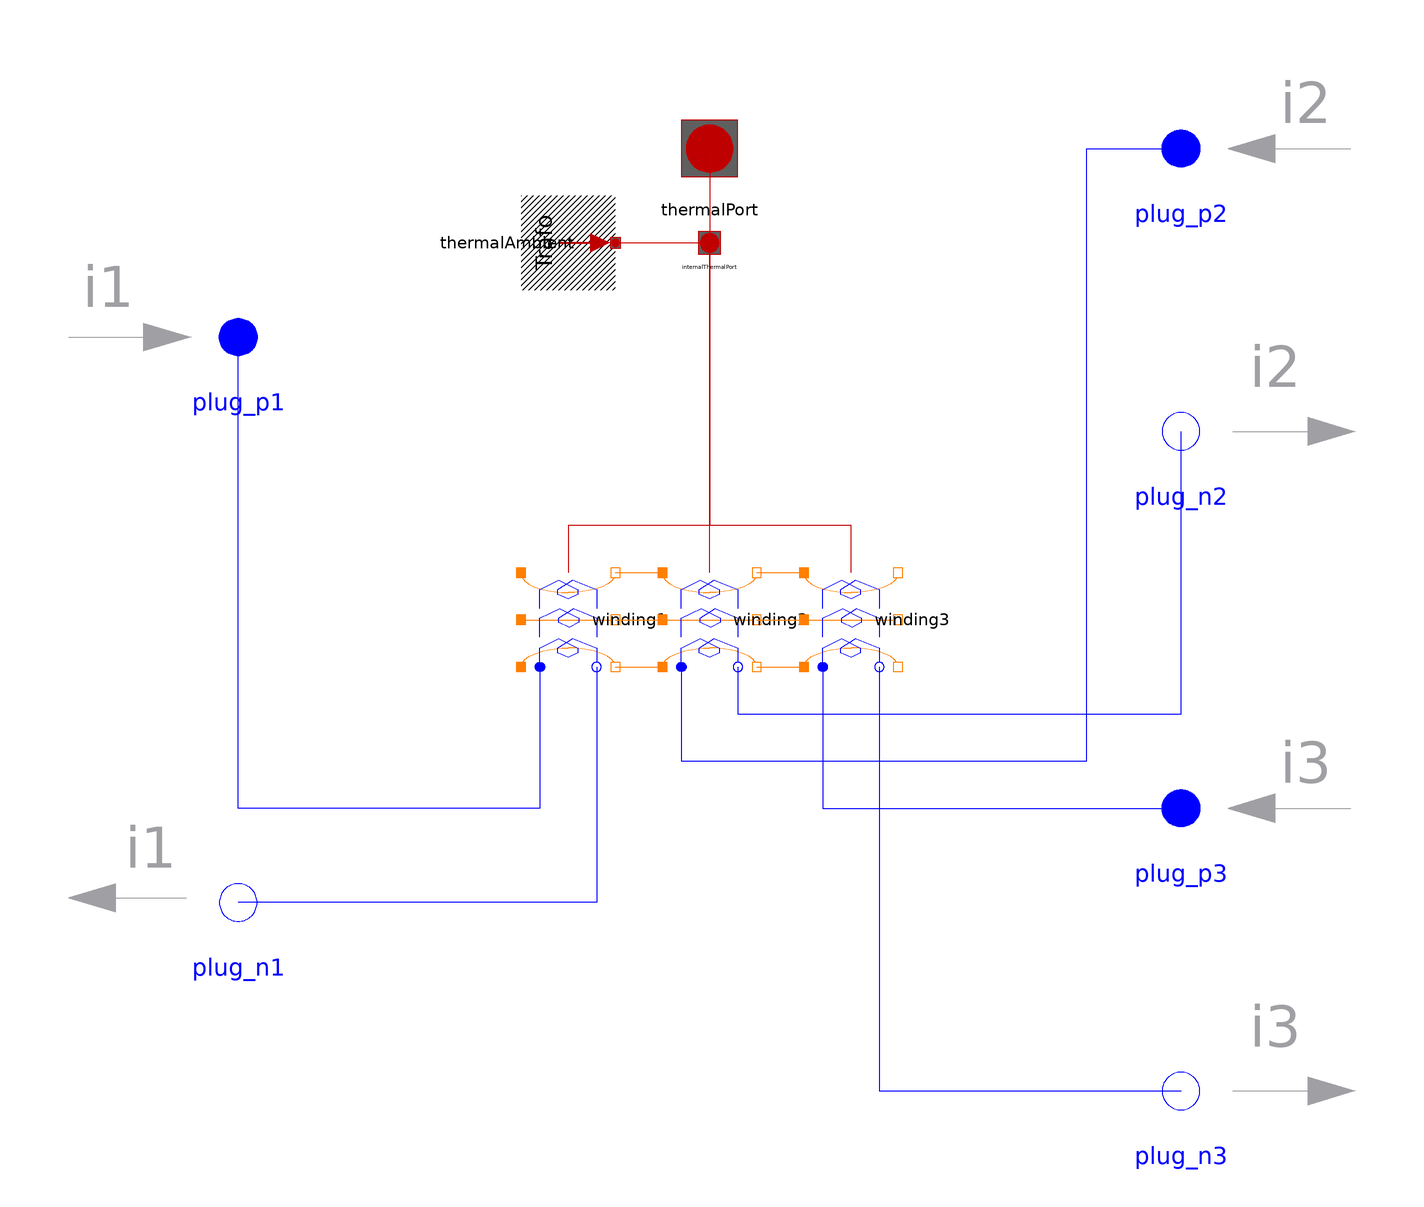

The component connection diagram of the Modelica model below, drawn from its own Placement and Line annotations.

partial model PartialTransformer
"Partial internal three phase transformer model with resistances and stray inductances"
  extends Modelica_Magnetic_Transformers.Icons.ThreePhaseTransformer;
  final parameter Integer m(min=1) = 3 "Number of phases";
  parameter String VectorGroup="Yy00";
  parameter Real N1 = 1 "Number of primary turns";
  parameter Real n = 1
  "Ratio primary voltage (line-to-line) / secondary voltage (line-to-line)";
  parameter Modelica.SIunits.Resistance R1(start=5E-3/(if C1 == "D" then 1
         else 3)) "Primary resistance per phase at TRef"
    annotation (Dialog(tab="Nominal resistances and inductances"));
  parameter Modelica.SIunits.Temperature T1Ref(start=293.15)
  "Reference temperature of primary resistance"
    annotation (Dialog(tab="Nominal resistances and inductances"));
  parameter
  Modelica.Electrical.Machines.Thermal.LinearTemperatureCoefficient20
    alpha20_1(start=0)
  "Temperature coefficient of primary resistance at 20 degC"
    annotation (Dialog(tab="Nominal resistances and inductances"));
  parameter Modelica.SIunits.Inductance L1sigma(start=78E-6/(if C1 == "D"
         then 1 else 3)) "Primary stray inductance per phase"
    annotation (Dialog(tab="Nominal resistances and inductances"));
  parameter Modelica.SIunits.Resistance R2(start=5E-3/(if C2 == "d" then 1
         else 3)) "Secondary resistance per phase at TRef"
    annotation (Dialog(tab="Nominal resistances and inductances"));
  parameter Modelica.SIunits.Temperature T2Ref(start=293.15)
  "Reference temperature of secondary resistance"
    annotation (Dialog(tab="Nominal resistances and inductances"));
  parameter
  Modelica.Electrical.Machines.Thermal.LinearTemperatureCoefficient20
    alpha20_2(start=0)
  "Temperature coefficient of secondary resistance at 20 degC"
    annotation (Dialog(tab="Nominal resistances and inductances"));
  parameter Modelica.SIunits.Inductance L2sigma(start=78E-6/(if C2 == "d"
         then 1 else 3)) "Secondary stray inductance per phase"
    annotation (Dialog(tab="Nominal resistances and inductances"));
  parameter Boolean useThermalPort=false
  "Enable / disable (=fixed temperatures) thermal port"
    annotation (Evaluate=true);
  parameter Modelica.SIunits.Temperature T1Operational(start=293.15)
  "Operational temperature of primary resistance"   annotation (Dialog(
        group="Operational temperatures", enable=not useThermalPort));
  parameter Modelica.SIunits.Temperature T2Operational(start=293.15)
  "Operational temperature of secondary resistance"   annotation (Dialog(
        group="Operational temperatures", enable=not useThermalPort));
  output Modelica.SIunits.Voltage v1[m]=plug_p1.pin.v-plug_n1.pin.v
  "Primary winding voltage";
  output Modelica.SIunits.Current i1[m]=plug_p1.pin.i
  "Primary winding current";
  output Modelica.SIunits.Voltage v2[m]=plug_p2.pin.v-plug_n2.pin.v
  "First tap of secondary winding voltage";
  output Modelica.SIunits.Current i2[m]=plug_p2.pin.i
  "First tap of secondary winding current";
  output Modelica.SIunits.Voltage v3[m]=plug_p3.pin.v-plug_n2.pin.v
  "Second tap of secondary winding voltage";
  output Modelica.SIunits.Current i3[m]=plug_p3.pin.i
  "Second tap of secondary winding current";
  output Modelica.SIunits.MagneticFlux Phi1=winding1.port_p1.Phi
  "Main flux of leg 1";
  output Modelica.SIunits.MagneticPotentialDifference V_m1=
    winding1.port_p1.V_m - winding3.port_n1.V_m
  "Total magnetic voltage of leg 1";
  output Modelica.SIunits.MagneticFlux Phi2=winding1.port_p2.Phi
  "Main flux of leg 2";
  output Modelica.SIunits.MagneticPotentialDifference V_m2=
    winding1.port_p2.V_m - winding3.port_n2.V_m
  "Total magnetic voltage of leg 2";
  output Modelica.SIunits.MagneticFlux Phi3=winding1.port_p3.Phi
  "Main flux of leg 3";
  output Modelica.SIunits.MagneticPotentialDifference V_m3=
    winding1.port_p3.V_m - winding3.port_n3.V_m
  "Total magnetic voltage of leg 3";

  output Modelica.Electrical.Machines.Interfaces.PowerBalanceTransformer powerBalance(
    final power1=
        Modelica.Electrical.Machines.SpacePhasors.Functions.activePower(v1,
        +i1),
    final power2=
        Modelica.Electrical.Machines.SpacePhasors.Functions.activePower(v2,
        +i2),
    final lossPower1=sum(winding1.resistor.resistor.LossPower),
    final lossPower2=sum(winding2.resistor.resistor.LossPower
                        +winding3.resistor.resistor.LossPower),
    final lossPowerCore=0) "Power balance";
protected
  final parameter String C1=Modelica.Utilities.Strings.substring(
          VectorGroup,
          1,
          1);
  final parameter String C2=Modelica.Utilities.Strings.substring(
          VectorGroup,
          2,
          2);
  parameter Real ni=n*(if C2 == "z" then sqrt(3) else 2)*(if C2 == "d"
       then 1 else sqrt(3))/(if C1 == "D" then 1 else sqrt(3));
public
  Modelica.Electrical.Machines.Interfaces.ThermalPortTransformer thermalPort(final m=m) if
       useThermalPort
    annotation (Placement(transformation(extent={{-10,90},{10,110}})));
  Modelica.Electrical.Machines.Thermal.ThermalAmbientTransformer thermalAmbient(
    final useTemperatureInputs=false,
    final T1=T1Operational,
    final T2=T2Operational,
    final m=m) if not useThermalPort annotation (Placement(transformation(
        extent={{-10,-10},{10,10}},
        rotation=270,
        origin={-30,80})));
protected
  Modelica.Electrical.Machines.Interfaces.ThermalPortTransformer internalThermalPort(final m=m)
    annotation (Placement(transformation(extent={{-4,76},{4,84}})));
public
  Modelica.Electrical.MultiPhase.Interfaces.PositivePlug plug_p1(
    final m=m) "Positive electric plug"
                            annotation (Placement(transformation(extent={{-90,50},
            {-110,70}},     rotation=0)));
  Modelica.Electrical.MultiPhase.Interfaces.NegativePlug plug_n1(
    final m=m) "Negative electric plug"
                            annotation (Placement(transformation(extent={{-110,-70},
            {-90,-50}},      rotation=0)));
  Modelica.Electrical.MultiPhase.Interfaces.PositivePlug plug_p2(
    final m=m) "Positive electric plug"
                            annotation (Placement(transformation(extent={{110,90},
            {90,110}},      rotation=0)));
  Modelica.Electrical.MultiPhase.Interfaces.NegativePlug plug_n2(
    final m=m) "Negative electric plug"
                            annotation (Placement(transformation(extent={{90,30},
            {110,50}},       rotation=0)));
  Modelica.Electrical.MultiPhase.Interfaces.NegativePlug plug_n3(
    final m=m) "Negative electric plug"
                            annotation (Placement(transformation(extent={{90,-110},
            {110,-90}},      rotation=0)));
  Modelica.Electrical.MultiPhase.Interfaces.PositivePlug plug_p3(
    final m=m) "Positive electric plug"
                            annotation (Placement(transformation(extent={{110,-50},
            {90,-30}},      rotation=0)));
  Components.ThreePhase.Winding winding1(
    final m=m,
    final TRef=T1Ref,
    final Lsigma=L1sigma,
    final N=N1,
    final RRef=R1,
    final TOperational=T1Operational,
    final useHeatPort=useThermalPort,
    final alpha20=alpha20_1) annotation (Placement(transformation(
        extent={{-10,-10},{10,10}},
        rotation=90,
        origin={-30,0})));
  Components.ThreePhase.Winding winding2(
    final m=m,
    final TRef=T2Ref,
    final Lsigma=L2sigma/2,
    final RRef=R2/2,
    final useHeatPort=useThermalPort,
    final TOperational=T2Operational,
    final N=N1/ni,
    final alpha20=alpha20_2) annotation (Placement(transformation(
        extent={{-10,-10},{10,10}},
        rotation=90,
        origin={0,0})));
public
  Components.ThreePhase.Winding winding3(
    final m=m,
    final TRef=T2Ref,
    final Lsigma=L2sigma/2,
    final RRef=R2/2,
    final useHeatPort=useThermalPort,
    final TOperational=T2Operational,
    final N=N1/ni,
    final alpha20=alpha20_2) annotation (Placement(transformation(
        extent={{-10,-10},{10,10}},
        rotation=90,
        origin={30,0})));
equation
  connect(thermalPort, internalThermalPort) annotation (Line(
      points={{0,100},{0,80}},
      color={199,0,0},
      smooth=Smooth.None));
  connect(thermalAmbient.thermalPort, internalThermalPort) annotation (Line(
      points={{-20,80},{0,80}},
      color={199,0,0},
      smooth=Smooth.None));
  connect(internalThermalPort.heatPort1, winding1.heatPortWinding) annotation (
      Line(
      points={{0,80},{0,20},{-30,20},{-30,10}},
      color={199,0,0},
      smooth=Smooth.None));
  connect(winding2.heatPortWinding, internalThermalPort.heatPort2) annotation (
      Line(
      points={{1.11022e-15,10},{1.11022e-15,20},{0,20},{0,80}},
      color={191,0,0},
      smooth=Smooth.None));
  connect(winding1.port_n1, winding2.port_p1) annotation (Line(
      points={{-20,-10},{-10,-10}},
      color={255,127,0},
      smooth=Smooth.None));
  connect(winding1.port_n2, winding2.port_p2) annotation (Line(
      points={{-20,0},{-20,1.33227e-15},{-10,1.33227e-15}},
      color={255,127,0},
      smooth=Smooth.None));
  connect(winding1.port_n3, winding2.port_p3) annotation (Line(
      points={{-20,10},{-10,10}},
      color={255,127,0},
      smooth=Smooth.None));
  connect(winding2.port_n1, winding3.port_p1) annotation (Line(
      points={{10,-10},{20,-10}},
      color={255,127,0},
      smooth=Smooth.None));
  connect(winding2.port_n2, winding3.port_p2) annotation (Line(
      points={{10,0},{10,1.33227e-15},{20,1.33227e-15}},
      color={255,127,0},
      smooth=Smooth.None));
  connect(winding2.port_n3, winding3.port_p3) annotation (Line(
      points={{10,10},{20,10}},
      color={255,127,0},
      smooth=Smooth.None));
  connect(winding3.heatPortWinding, internalThermalPort.heatPort2) annotation (
      Line(
      points={{30,10},{30,20},{0,20},{0,80}},
      color={191,0,0},
      smooth=Smooth.None));
  connect(winding1.plug_p, plug_p1) annotation (Line(
      points={{-36,-10},{-36,-40},{-100,-40},{-100,60}},
      color={0,0,255},
      smooth=Smooth.None));
  connect(winding1.plug_n, plug_n1) annotation (Line(
      points={{-24,-10},{-24,-60},{-100,-60}},
      color={0,0,255},
      smooth=Smooth.None));
  connect(winding2.plug_p, plug_p2) annotation (Line(
      points={{-6,-10},{-6,-30},{80,-30},{80,100},{100,100}},
      color={0,0,255},
      smooth=Smooth.None));
  connect(winding2.plug_n, plug_n2) annotation (Line(
      points={{6,-10},{6,-20},{100,-20},{100,40},{100,40}},
      color={0,0,255},
      smooth=Smooth.None));
  connect(winding3.plug_p, plug_p3) annotation (Line(
      points={{24,-10},{24,-40},{100,-40}},
      color={0,0,255},
      smooth=Smooth.None));
  connect(winding3.plug_n, plug_n3) annotation (Line(
      points={{36,-10},{36,-100},{100,-100}},
      color={0,0,255},
      smooth=Smooth.None));
  annotation (Icon(coordinateSystem(preserveAspectRatio=true, extent={{-100,
            -100},{100,100}}), graphics={Text(
              extent={{0,100},{0,60}},
              lineColor={0,0,255},
              textString="%name")}), Documentation(info="<html>
Partial model of a three-phase transformer, containing primary and secondary resistances and stray inductances, as well as the iron core.
Circuit layout (vector group) of primary and secondary windings have to be defined.
<br><b>Default values for transformer's parameters (a realistic example) are:</b><br>
<table>
<tr>
<td valign=\"top\">turns ratio n</td>
<td valign=\"top\">1</td><td valign=\"top\"> </td>
</tr>
<tr>
<td valign=\"top\">nominal frequency fNominal</td>
<td valign=\"top\">50</td><td valign=\"top\">Hz</td>
</tr>
<tr>
<td valign=\"top\">nominal voltage per phase</td>
<td valign=\"top\">100</td><td valign=\"top\">V RMS</td>
</tr>
<tr>
<td valign=\"top\">nominal current per phase</td>
<td valign=\"top\">100</td><td valign=\"top\">A RMS</td>
</tr>
<tr>
<td valign=\"top\">nominal apparent power</td>
<td valign=\"top\">30</td><td valign=\"top\">kVA</td>
</tr>
<tr>
<td valign=\"top\">primary resistance R1</td>
<td valign=\"top\">0.005</td><td valign=\"top\">Ohm per phase at reference temperature</td>
</tr>
<tr>
<td valign=\"top\">reference temperature T1Ref</td>
<td valign=\"top\">20</td><td valign=\"top\">&deg;C</td>
</tr>
<tr>
<td valign=\"top\">temperature coefficient alpha20_1 </td>
<td valign=\"top\">0</td><td valign=\"top\">1/K</td>
</tr>
<tr>
<td valign=\"top\">primary stray inductance L1sigma</td>
<td valign=\"top\">78E-6</td><td valign=\"top\">H per phase</td>
</tr>
<tr>
<td valign=\"top\">secondary resistance R2</td>
<td valign=\"top\">0.005</td><td valign=\"top\">Ohm per phase at reference temperature</td>
</tr>
<tr>
<td valign=\"top\">reference temperature T2Ref</td>
<td valign=\"top\">20</td><td valign=\"top\">&deg;C</td>
</tr>
<tr>
<td valign=\"top\">temperature coefficient alpha20_2 </td>
<td valign=\"top\">0</td><td valign=\"top\">1/K</td>
</tr>
<tr>
<td valign=\"top\">secondary stray inductance L2sigma</td>
<td valign=\"top\">78E-6</td><td valign=\"top\">H per phase</td>
</tr>
<tr>
<td valign=\"top\">operational temperature T1Operational</td>
<td valign=\"top\">20</td><td valign=\"top\">&deg;C</td>
</tr>
<tr>
<td valign=\"top\">operational temperature T2Operational</td>
<td valign=\"top\">20</td><td valign=\"top\">&deg;C</td>
</tr>
<tr>
<td valign=\"top\">These values give the operational parameters:</td>
<td valign=\"top\"> </td><td valign=\"top\"> </td>
</tr>
<tr>
<td valign=\"top\">nominal voltage drop</td>
<td valign=\"top\">0.05</td><td valign=\"top\">p.u.</td>
</tr>
<tr>
<td valign=\"top\">nominal copper losses</td>
<td valign=\"top\">300</td><td valign=\"top\">W</td>
</tr>
</table>
</html>"),
    Diagram(coordinateSystem(preserveAspectRatio=false, extent={{-100,-100},{100,
            100}}),      graphics={
        Polygon(
          points={{-120,63},{-110,60},{-120,57},{-120,63}},
          lineColor={160,160,164},
          fillColor={160,160,164},
          fillPattern=FillPattern.Solid),
        Line(points={{-136,60},{-111,60}}, color={160,160,164}),
        Line(points={{-136,-59},{-111,-59}}, color={160,160,164}),
        Polygon(
          points={{-126,-56},{-136,-59},{-126,-62},{-126,-56}},
          lineColor={160,160,164},
          fillColor={160,160,164},
          fillPattern=FillPattern.Solid),
        Text(
          extent={{-127,-56},{-110,-41}},
          lineColor={160,160,164},
          textString="i1"),
        Text(
          extent={{-136,63},{-119,78}},
          lineColor={160,160,164},
          textString="i1"),
        Polygon(
          points={{127,43},{137,40},{127,37},{127,43}},
          lineColor={160,160,164},
          fillColor={160,160,164},
          fillPattern=FillPattern.Solid),
        Line(points={{111,40},{136,40}},   color={160,160,164}),
        Text(
          extent={{112,46},{128,61}},
          lineColor={160,160,164},
          textString="i2"),
        Text(
          extent={{118,102},{135,117}},
          lineColor={160,160,164},
          textString="i2"),
        Polygon(
          points={{120,103},{110,100},{120,97},{120,103}},
          lineColor={160,160,164},
          fillPattern=FillPattern.HorizontalCylinder,
          fillColor={160,160,164}),
        Line(points={{111,100},{136,100}}, color={160,160,164}),
        Polygon(
          points={{127,-97},{137,-100},{127,-103},{127,-97}},
          lineColor={160,160,164},
          fillColor={160,160,164},
          fillPattern=FillPattern.Solid),
        Line(points={{111,-100},{136,-100}},
                                           color={160,160,164}),
        Text(
          extent={{112,-94},{128,-79}},
          lineColor={160,160,164},
          textString="i3"),
        Text(
          extent={{118,-38},{135,-23}},
          lineColor={160,160,164},
          textString="i3"),
        Polygon(
          points={{120,-37},{110,-40},{120,-43},{120,-37}},
          lineColor={160,160,164},
          fillPattern=FillPattern.HorizontalCylinder,
          fillColor={160,160,164}),
        Line(points={{111,-40},{136,-40}}, color={160,160,164})}));
end PartialTransformer;